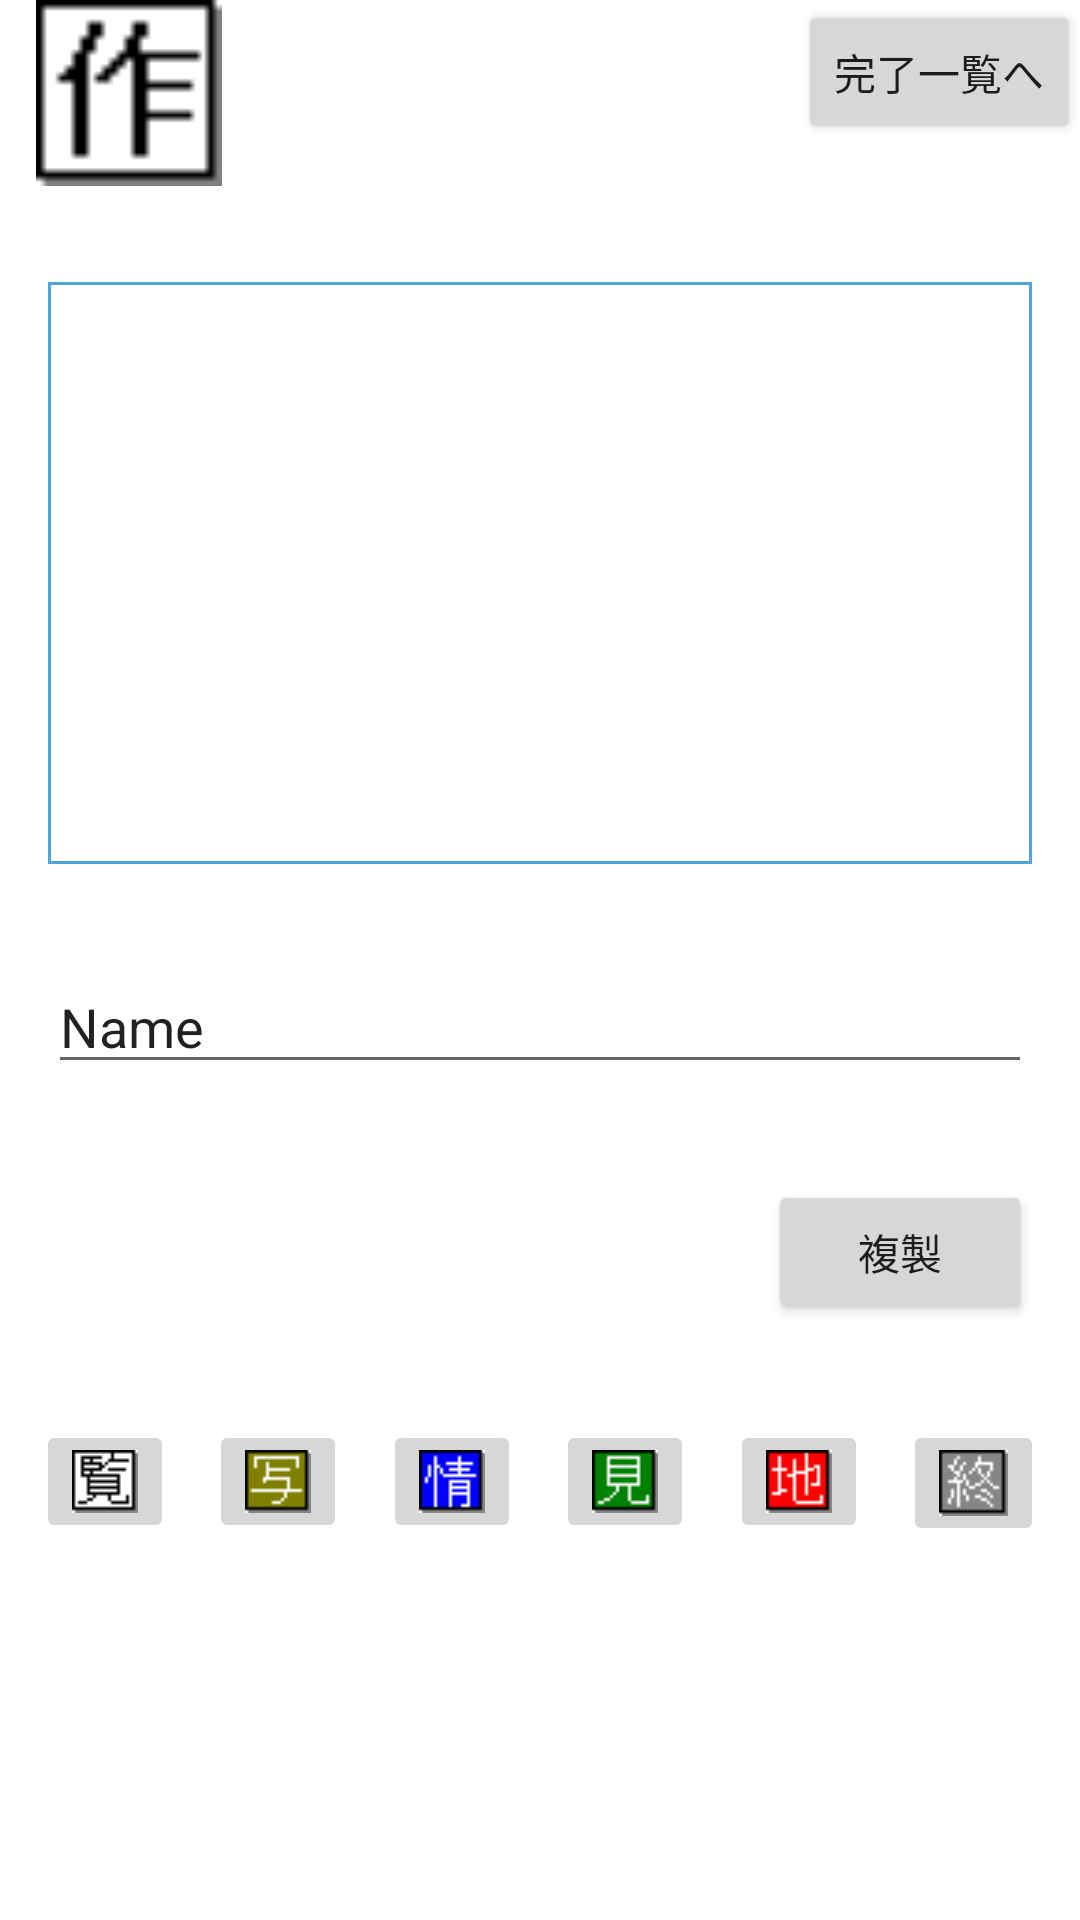

This screen was rendered from an Android layout file. Write that file and the resources it references.
<!-- AndroidManifest.xml: application theme Theme.ParkingViolationDemo -->
<!-- res/layout/fragment_work.xml -->
<?xml version="1.0" encoding="utf-8"?>
<androidx.constraintlayout.widget.ConstraintLayout xmlns:android="http://schemas.android.com/apk/res/android"
    xmlns:app="http://schemas.android.com/apk/res-auto"
    xmlns:tools="http://schemas.android.com/tools"
    android:layout_width="match_parent"
    android:layout_height="match_parent">

    <EditText
        android:id="@+id/editTextTextPersonName2"
        android:layout_width="0dp"
        android:layout_height="wrap_content"
        android:layout_marginStart="16dp"
        android:layout_marginTop="32dp"
        android:layout_marginEnd="16dp"
        android:ems="10"
        android:inputType="textPersonName"
        android:text="Name"
        app:layout_constraintEnd_toEndOf="parent"
        app:layout_constraintStart_toStartOf="parent"
        app:layout_constraintTop_toBottomOf="@id/list_work" />

    <ListView
        android:id="@+id/list_work"
        android:layout_width="0dp"
        android:layout_height="194dp"
        android:layout_marginStart="16dp"
        android:layout_marginTop="32dp"
        android:layout_marginEnd="16dp"
        android:background="@drawable/border"
        app:layout_constraintEnd_toEndOf="parent"
        app:layout_constraintHorizontal_bias="1.0"
        app:layout_constraintStart_toStartOf="parent"
        app:layout_constraintTop_toBottomOf="@+id/imageView2" />

    <ImageView
        android:id="@+id/imageView2"
        android:layout_width="86dp"
        android:layout_height="62dp"
        app:layout_constraintStart_toStartOf="parent"
        app:layout_constraintTop_toTopOf="parent"
        app:srcCompat="@drawable/title_work" />

    <Button
        android:id="@+id/button_entry"
        android:layout_width="wrap_content"
        android:layout_height="wrap_content"
        android:text="完了一覧へ"
        app:layout_constraintEnd_toEndOf="parent"
        app:layout_constraintTop_toTopOf="parent" />

    <Button
        android:id="@+id/buttn_duplicate"
        android:layout_width="wrap_content"
        android:layout_height="wrap_content"
        android:layout_marginTop="32dp"
        android:text="複製"
        app:layout_constraintEnd_toEndOf="@+id/editTextTextPersonName2"
        app:layout_constraintTop_toBottomOf="@+id/editTextTextPersonName2" />

    <ImageButton
        android:id="@+id/imageButton17"
        android:layout_width="wrap_content"
        android:layout_height="wrap_content"
        android:layout_marginTop="32dp"
        app:layout_constraintEnd_toStartOf="@+id/imageButton22"
        app:layout_constraintHorizontal_bias="0.5"
        app:layout_constraintStart_toStartOf="parent"
        app:layout_constraintTop_toBottomOf="@+id/buttn_duplicate"
        app:srcCompat="@drawable/panel_list" />

    <ImageButton
        android:id="@+id/imageButton18"
        android:layout_width="wrap_content"
        android:layout_height="wrap_content"
        app:layout_constraintEnd_toStartOf="@+id/imageButton19"
        app:layout_constraintHorizontal_bias="0.5"
        app:layout_constraintStart_toEndOf="@+id/imageButton22"
        app:layout_constraintTop_toTopOf="@+id/imageButton17"
        app:srcCompat="@drawable/panel_info" />

    <ImageButton
        android:id="@+id/imageButton19"
        android:layout_width="wrap_content"
        android:layout_height="wrap_content"
        app:layout_constraintEnd_toStartOf="@+id/imageButton20"
        app:layout_constraintHorizontal_bias="0.5"
        app:layout_constraintStart_toEndOf="@+id/imageButton18"
        app:layout_constraintTop_toTopOf="@+id/imageButton17"
        app:srcCompat="@drawable/panel_sketch" />

    <ImageButton
        android:id="@+id/imageButton20"
        android:layout_width="wrap_content"
        android:layout_height="wrap_content"
        app:layout_constraintEnd_toStartOf="@+id/imageButton21"
        app:layout_constraintHorizontal_bias="0.5"
        app:layout_constraintStart_toEndOf="@+id/imageButton19"
        app:layout_constraintTop_toTopOf="@+id/imageButton17"
        app:srcCompat="@drawable/panel_map" />

    <ImageButton
        android:id="@+id/imageButton21"
        android:layout_width="wrap_content"
        android:layout_height="wrap_content"
        app:layout_constraintEnd_toEndOf="parent"
        app:layout_constraintHorizontal_bias="0.5"
        app:layout_constraintStart_toEndOf="@+id/imageButton20"
        app:layout_constraintTop_toTopOf="@+id/imageButton17"
        app:srcCompat="@drawable/vio_exit" />

    <ImageButton
        android:id="@+id/imageButton22"
        android:layout_width="wrap_content"
        android:layout_height="wrap_content"
        app:layout_constraintEnd_toStartOf="@+id/imageButton18"
        app:layout_constraintHorizontal_bias="0.5"
        app:layout_constraintStart_toEndOf="@+id/imageButton17"
        app:layout_constraintTop_toTopOf="@+id/imageButton17"
        app:srcCompat="@drawable/panel_photo" />

</androidx.constraintlayout.widget.ConstraintLayout>
<!-- resources referenced by this layout -->
<resources>
  <!-- drawable border (drawable) -->
  <?xml version="1.0" encoding="utf-8"?>
  <shape xmlns:android="http://schemas.android.com/apk/res/android"
      android:shape="rectangle" >
      <solid android:color="#FFFFFF" />
      <stroke
          android:width="1dp"
          android:color="#4fa5d5" />
  </shape>
  <!-- drawable panel_info: bmp bitmap (drawable, 1582 bytes) -->
  <!-- drawable panel_list: bmp bitmap (drawable, 1582 bytes) -->
  <!-- drawable panel_map: bmp bitmap (drawable, 1582 bytes) -->
  <!-- drawable panel_photo: bmp bitmap (drawable, 1582 bytes) -->
  <!-- drawable panel_sketch: bmp bitmap (drawable, 1582 bytes) -->
  <!-- drawable title_work: bmp bitmap (drawable, 518 bytes) -->
  <!-- drawable vio_exit: bmp bitmap (drawable, 1606 bytes) -->
  <style name="Theme.ParkingViolationDemo" parent="Theme.MaterialComponents.DayNight.DarkActionBar">
          
          <item name="colorPrimary">@color/purple_500</item>
          <item name="colorPrimaryVariant">@color/purple_700</item>
          <item name="colorOnPrimary">@color/white</item>
          
          <item name="colorSecondary">@color/teal_200</item>
          <item name="colorSecondaryVariant">@color/teal_700</item>
          <item name="colorOnSecondary">@color/black</item>
          
          <item name="android:statusBarColor" tools:targetApi="l">?attr/colorPrimaryVariant</item>
          
          <item name="windowNoTitle">true</item>
          <item name="windowActionBar">false</item>
          <item name="android:windowFullscreen">true</item>
          <item name="android:windowContentOverlay">@null</item>    </style>
  <!-- not gathered from this repository: default colours our renderer supplied (Android Studio template values) -->
  <color name="purple_500">#FF6200EE</color>
  <color name="purple_700">#FF3700B3</color>
  <color name="teal_200">#FF03DAC5</color>
  <color name="teal_700">#FF018786</color>
  <color name="black">#FF000000</color>
  <color name="white">#FFFFFFFF</color>
</resources>
